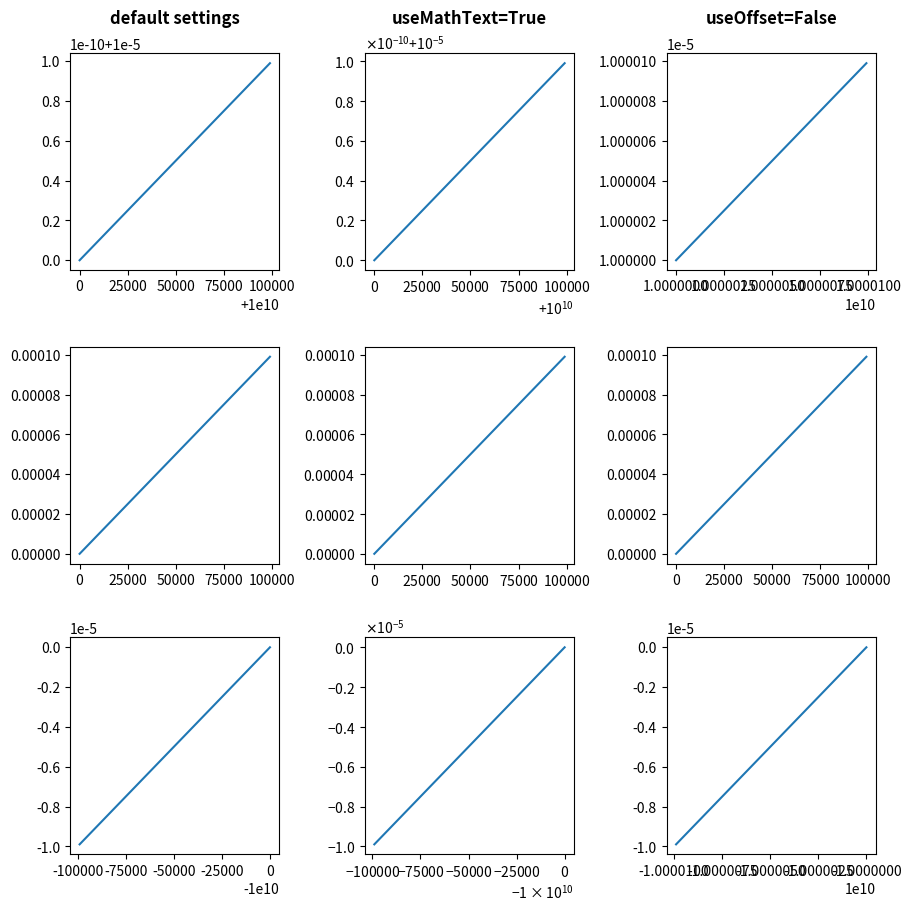

Here is the Python script that generated this plot:
import matplotlib.pyplot as plt
import numpy as np

x = np.arange(0, 1, .01)
fig, axs = plt.subplots(
    3, 3, figsize=(9, 9), layout="constrained", gridspec_kw={"hspace": 0.1})

for col in axs.T:
    col[0].plot(x * 1e5 + 1e10, x * 1e-10 + 1e-5)
    col[1].plot(x * 1e5, x * 1e-4)
    col[2].plot(-x * 1e5 - 1e10, -x * 1e-5 - 1e-10)

for ax in axs[:, 1]:
    ax.ticklabel_format(useMathText=True)
for ax in axs[:, 2]:
    ax.ticklabel_format(useOffset=False)

plt.rcParams.update({"axes.titleweight": "bold", "axes.titley": 1.1})
axs[0, 0].set_title("default settings")
axs[0, 1].set_title("useMathText=True")
axs[0, 2].set_title("useOffset=False")

plt.show()